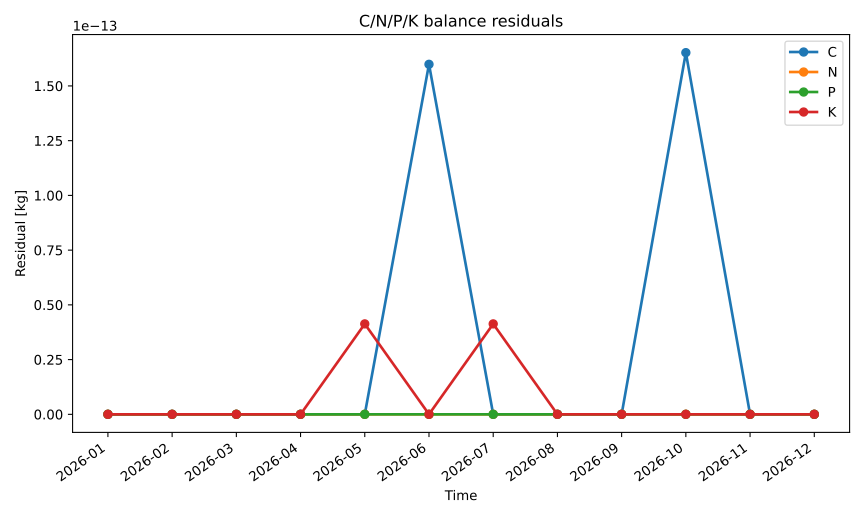

The data file committed next to this chart (first rows):
series_id, label, x, y
carbon, C, 2026-01, 0.0
carbon, C, 2026-02, 0.0
carbon, C, 2026-03, 0.0
carbon, C, 2026-04, 0.0
carbon, C, 2026-05, 0.0
carbon, C, 2026-06, 1.5987211554602254e-13
carbon, C, 2026-07, 0.0
carbon, C, 2026-08, 0.0
carbon, C, 2026-09, 0.0
carbon, C, 2026-10, 1.652011860642233e-13
carbon, C, 2026-11, 0.0
carbon, C, 2026-12, 0.0
nitrogen, N, 2026-01, 0.0
nitrogen, N, 2026-02, 0.0
nitrogen, N, 2026-03, 0.0
nitrogen, N, 2026-04, 0.0
nitrogen, N, 2026-05, 0.0
nitrogen, N, 2026-06, 0.0
nitrogen, N, 2026-07, 0.0
nitrogen, N, 2026-08, 0.0
nitrogen, N, 2026-09, 0.0
nitrogen, N, 2026-10, 0.0
nitrogen, N, 2026-11, 0.0
nitrogen, N, 2026-12, 0.0
phosphorus, P, 2026-01, 0.0
phosphorus, P, 2026-02, 0.0
phosphorus, P, 2026-03, 0.0
phosphorus, P, 2026-04, 0.0
phosphorus, P, 2026-05, 0.0
phosphorus, P, 2026-06, 0.0
phosphorus, P, 2026-07, 0.0
phosphorus, P, 2026-08, 0.0
phosphorus, P, 2026-09, 0.0
phosphorus, P, 2026-10, 0.0
phosphorus, P, 2026-11, 0.0
phosphorus, P, 2026-12, 0.0
potassium, K, 2026-01, 0.0
potassium, K, 2026-02, 0.0
potassium, K, 2026-03, 0.0
potassium, K, 2026-04, 0.0
potassium, K, 2026-05, 4.1300296516055823e-14
potassium, K, 2026-06, 0.0
potassium, K, 2026-07, 4.1300296516055823e-14
potassium, K, 2026-08, 0.0
potassium, K, 2026-09, 0.0
potassium, K, 2026-10, 0.0
potassium, K, 2026-11, 0.0
potassium, K, 2026-12, 0.0
